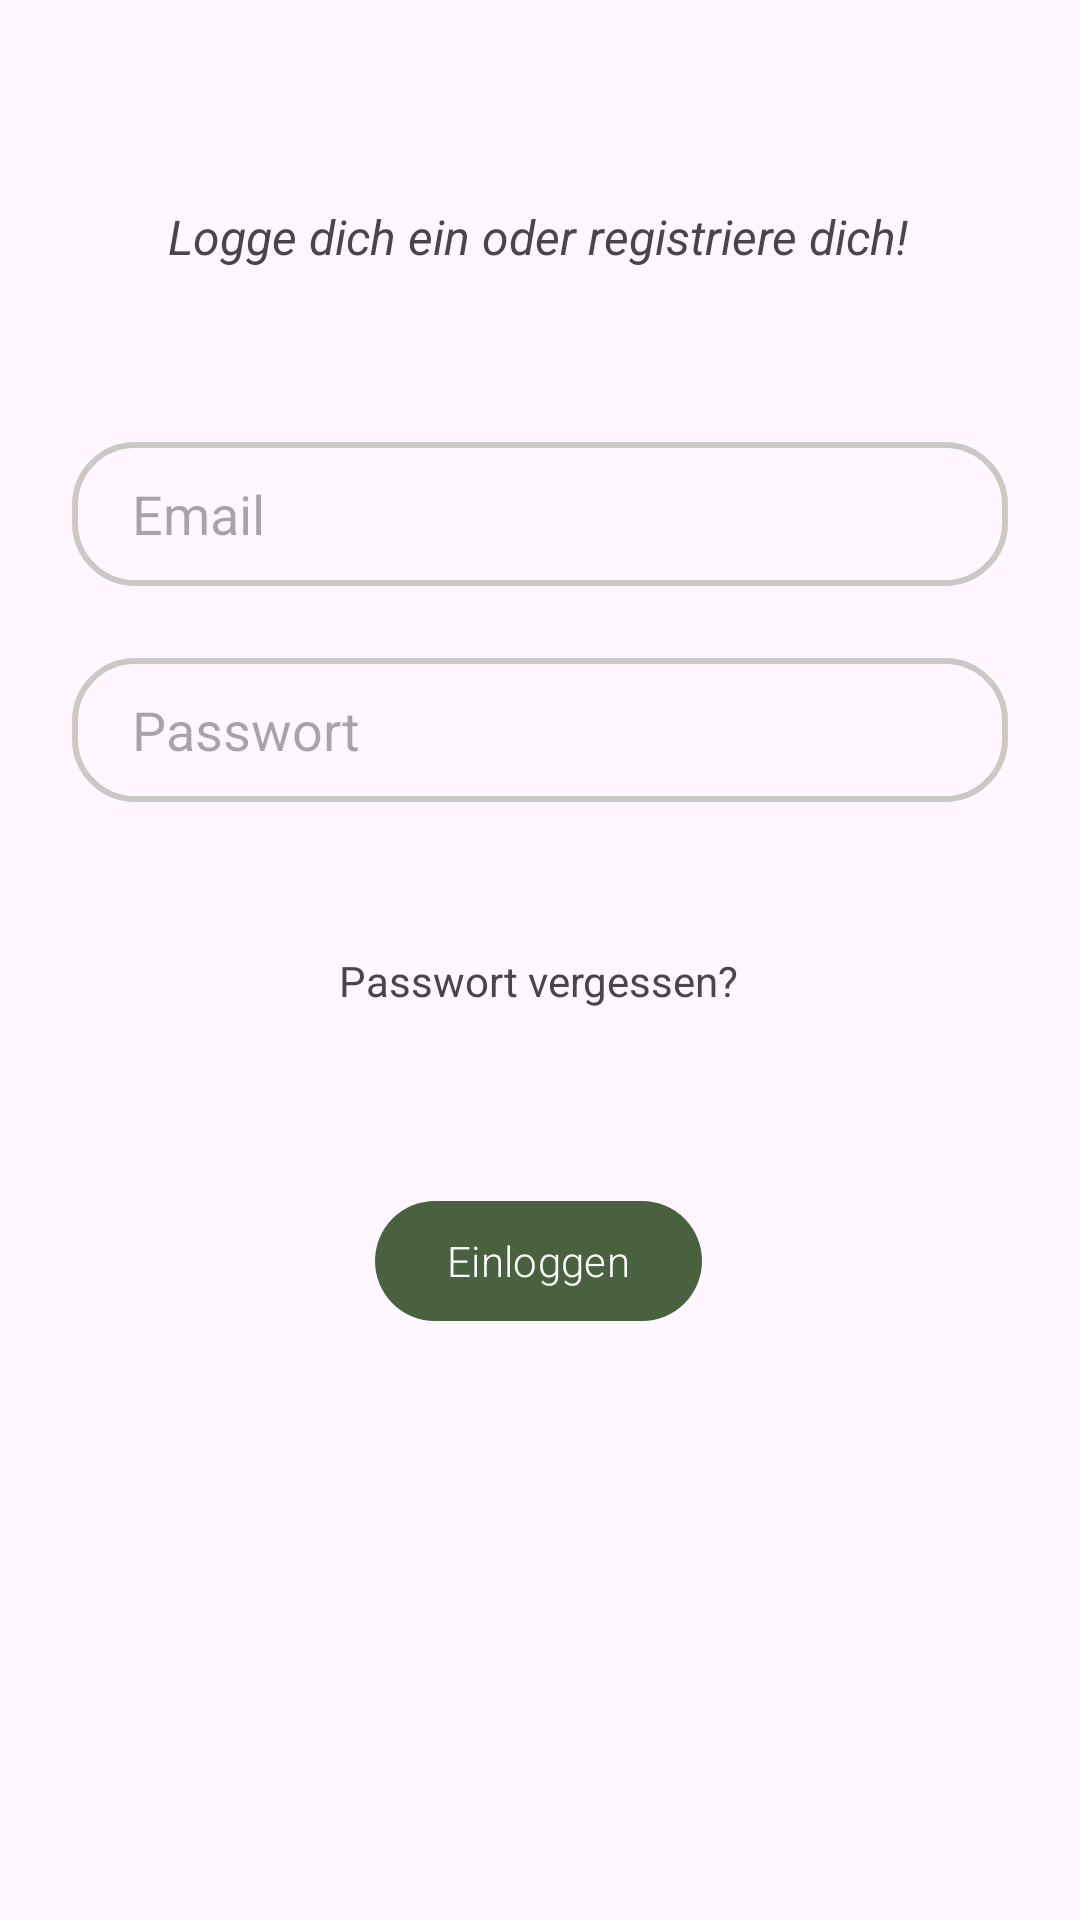

The Android layout XML behind this screen, and the referenced resources:
<!-- AndroidManifest.xml: application theme Theme.MoveUP -->
<!-- res/layout/login_tab_fragment.xml -->
<?xml version="1.0" encoding="utf-8"?>
<androidx.constraintlayout.widget.ConstraintLayout xmlns:android="http://schemas.android.com/apk/res/android"
    xmlns:app="http://schemas.android.com/apk/res-auto"
    xmlns:tools="http://schemas.android.com/tools"
    android:layout_width="match_parent"
    android:layout_height="match_parent"
    tools:context=".LoginTabFragment">


    <EditText
        android:id="@+id/email"
        android:layout_width="0dp"
        android:layout_height="wrap_content"
        android:layout_marginStart="24dp"
        android:layout_marginEnd="24dp"
        android:layout_marginBottom="260dp"
        android:background="@drawable/edit_text"
        android:hint="@string/hint_email"
        android:inputType="textEmailAddress"
        android:minHeight="48dp"
        android:paddingLeft="20dp"
        android:paddingTop="10dp"
        android:paddingBottom="10dp"
        app:layout_constraintBottom_toBottomOf="parent"
        app:layout_constraintEnd_toEndOf="parent"
        app:layout_constraintHorizontal_bias="0.0"
        app:layout_constraintStart_toStartOf="parent"
        app:layout_constraintTop_toBottomOf="@+id/textViewLogin"
        app:layout_constraintVertical_bias="0.238" />

    <EditText
        android:id="@+id/password"
        android:layout_width="0dp"
        android:layout_height="wrap_content"
        android:layout_marginStart="24dp"
        android:layout_marginTop="24dp"
        android:layout_marginEnd="24dp"
        android:background="@drawable/edit_text"
        android:hint="@string/hint_passwort"
        android:inputType="textPassword"
        android:minHeight="48dp"
        android:paddingLeft="20dp"
        android:paddingTop="10dp"
        android:paddingBottom="10dp"
        app:layout_constraintBottom_toBottomOf="parent"
        app:layout_constraintEnd_toEndOf="parent"
        app:layout_constraintHorizontal_bias="1.0"
        app:layout_constraintStart_toStartOf="parent"
        app:layout_constraintTop_toBottomOf="@+id/email"
        app:layout_constraintVertical_bias="0" />

    <com.google.android.material.button.MaterialButton
        android:id="@+id/buttonLogin"
        android:layout_width="wrap_content"
        android:layout_height="wrap_content"
        android:layout_marginTop="60dp"
        android:fontFamily="sans-serif-light"
        android:text="@string/btn_login"
        app:backgroundTint="@color/green"
        app:layout_constraintEnd_toEndOf="parent"
        app:layout_constraintHorizontal_bias="0.498"
        app:layout_constraintStart_toStartOf="parent"
        app:layout_constraintTop_toBottomOf="@+id/textViewPasswortVergessen" />

    <TextView
        android:id="@+id/textViewPasswortVergessen"
        android:layout_width="wrap_content"
        android:layout_height="wrap_content"
        android:layout_marginTop="50dp"
        android:clickable="true"
        android:text="@string/tv_passwort"
        app:layout_constraintEnd_toEndOf="parent"
        app:layout_constraintHorizontal_bias="0.498"
        app:layout_constraintStart_toStartOf="parent"
        app:layout_constraintTop_toBottomOf="@+id/password" />

    <TextView
        android:id="@+id/textViewLogin"
        android:layout_width="wrap_content"
        android:layout_height="wrap_content"
        android:layout_marginTop="68dp"
        android:text="@string/tv_login_register"
        android:textSize="16sp"
        android:textStyle="italic"
        app:layout_constraintEnd_toEndOf="parent"
        app:layout_constraintHorizontal_bias="0.497"
        app:layout_constraintStart_toStartOf="parent"
        app:layout_constraintTop_toTopOf="parent" />

</androidx.constraintlayout.widget.ConstraintLayout>
<!-- resources referenced by this layout -->
<resources>
  <color name="green">#49613F</color>
  <!-- drawable edit_text (drawable) -->
  <?xml version="1.0" encoding="utf-8"?>
  <shape xmlns:android="http://schemas.android.com/apk/res/android">
  
  <corners android:radius="20dp"/>
  
      <stroke android:width="2dp"
          android:color="@color/grey_light"/>
  
  
  </shape>
  <string name="btn_login">Einloggen</string>
  <string name="hint_email">Email</string>
  <string name="hint_passwort">Passwort</string>
  <string name="tv_login_register">Logge dich ein oder registriere dich!</string>
  <string name="tv_passwort">Passwort vergessen?</string>
  <style name="Theme.MoveUP" parent="Theme.Material3.Light.NoActionBar">
          
          <item name="colorPrimary">@color/green_dark</item>
          <item name="colorPrimaryVariant">@color/green_medium</item>
          <item name="colorOnPrimary">@color/white</item>
          
          <item name="colorSecondary">@color/green</item>
          <item name="colorSecondaryVariant">@color/green_light</item>
          <item name="colorOnSecondary">@color/white</item>
          
          <item name="android:statusBarColor">?attr/colorPrimaryVariant</item>
          <item name="android:navigationBarColor">?attr/colorPrimaryVariant</item>
          
  
          <item name="materialAlertDialogTheme">@style/ThemeOverlay.App.MaterialAlertDialog</item>
  
  
          
  
      </style>
  <color name="grey_light">#CFC6C6</color>
  <color name="green_dark">#94af76</color>
  <color name="green_medium">#232F1F</color>
  <color name="white">#FFFFFFFF</color>
  <color name="green_light">#BEFCA4</color>
  <style name="ThemeOverlay.App.MaterialAlertDialog" parent="ThemeOverlay.Material3.MaterialAlertDialog">
          <item name="colorPrimary">@color/green_medium</item>
          <item name="colorSecondary">@color/green_medium</item>
          <item name="colorSurface">@color/white</item>
          <item name="colorOnSurface">@color/green_medium</item>
          <item name="alertDialogStyle">@style/MaterialAlertDialog.App</item>
          <item name="materialAlertDialogTitleTextStyle">@style/MaterialAlertDialog.App.Title.Text</item>
          <item name="buttonBarPositiveButtonStyle">@style/Widget.App.Button</item>
          <item name="buttonBarNegativeButtonStyle">@style/Widget.App.Button</item>
      </style>
  <style name="MaterialAlertDialog.App" parent="MaterialAlertDialog.Material3">
          <item name="shapeAppearance">@style/ShapeAppearance.App.MediumComponent</item>
          <item name="shapeAppearanceOverlay">@null</item>
      </style>
  <style name="MaterialAlertDialog.App.Title.Text" parent="MaterialAlertDialog.Material3.Title.Text">
          <item name="android:textColor">@color/green_medium</item>
      </style>
  <style name="Widget.App.Button" parent="Widget.Material3.Button.TextButton.Dialog">
          <item name="android:textColor">@color/white</item>
          <item name="elevation">10dp</item>
  
      </style>
  <style name="ShapeAppearance.App.MediumComponent" parent="ShapeAppearance.Material3.MediumComponent">
          <item name="cornerFamily">rounded</item>
          <item name="cornerSize">5dp</item>
          <item name="elevation">10dp</item>
  
      </style>
</resources>
